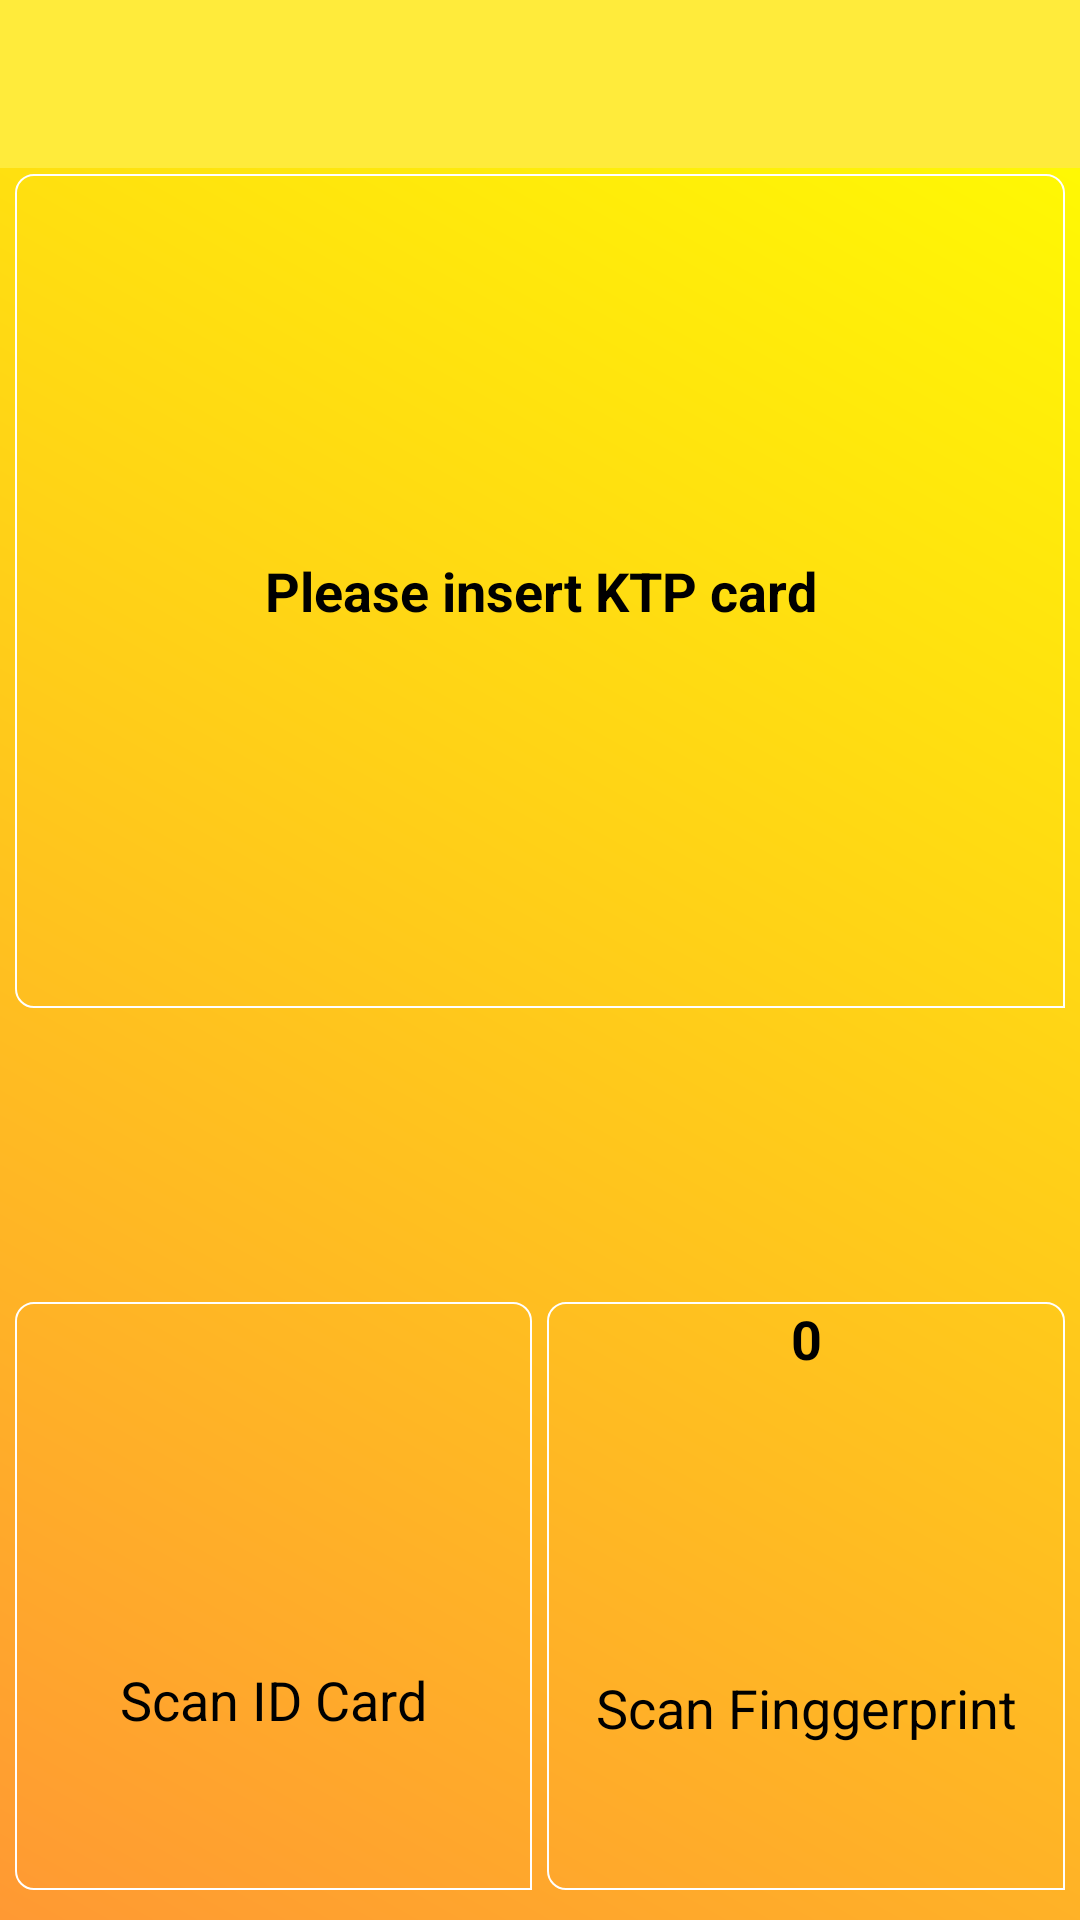

Layout XML and referenced resources for this Android screen:
<!-- AndroidManifest.xml: activity theme AppTheme.NoActionBar -->
<!-- res/layout/activity_main.xml -->
<?xml version="1.0" encoding="utf-8"?>
<RelativeLayout xmlns:android="http://schemas.android.com/apk/res/android"
                android:layout_width="match_parent"
                android:layout_height="match_parent"
                android:background="@drawable/bg_fill">

    <include
        android:id="@+id/toolbar"
        layout="@layout/toolbar" />

    <LinearLayout
        android:layout_width="match_parent"
        android:layout_height="match_parent"
        android:layout_below="@+id/toolbar"
        android:orientation="vertical">

        <RelativeLayout
            android:layout_width="match_parent"
            android:layout_height="230dp"
            android:layout_marginTop="2dp"
            android:layout_marginBottom="20dp"
            android:layout_marginLeft="5dp"
            android:layout_marginRight="5dp"
            android:layout_weight="4.51"
            android:background="@drawable/bg_rounded">


            <TextView
                android:id="@+id/view_pager_index"
                android:layout_width="wrap_content"
                android:layout_height="wrap_content"
                android:layout_centerHorizontal="true"
                android:textSize="14sp" />

            <ImageView
                android:layout_width="wrap_content"
                android:layout_height="wrap_content"
                android:layout_alignParentBottom="true"
                android:layout_alignParentRight="true"
                android:id="@+id/imageView"/>

            <TextView
                android:id="@+id/textView_readerNote"
                android:layout_width="match_parent"
                android:layout_height="wrap_content"
                android:gravity="center"
                android:text="@string/insertEktp"
                android:textAppearance="?android:attr/textAppearanceMedium"
                android:textColor="@android:color/black"
                android:textStyle="bold"
                android:layout_centerVertical="true"
                android:layout_centerHorizontal="true"/>

        </RelativeLayout>

        <Button
            android:id="@+id/sendBtn"
            android:layout_width="match_parent"
            android:layout_height="wrap_content"
            android:layout_marginLeft="5dp"
            android:layout_marginRight="5dp"
            android:src="@drawable/bg_button"
            android:text="Send DB"
            android:visibility="invisible"/>

        <LinearLayout
            android:layout_width="match_parent"
            android:layout_height="110dp"
            android:layout_gravity="bottom"
            android:layout_marginBottom="10dp"
            android:layout_marginLeft="5dp"
            android:layout_marginRight="5dp"
            android:layout_marginTop="30dp"
            android:layout_weight="8"
            android:gravity="bottom"
            android:orientation="horizontal"
            android:weightSum="1">


            <RelativeLayout
                android:id="@+id/reader_layout"
                android:layout_width="0dp"
                android:layout_height="match_parent"
                android:layout_marginRight="5dp"
                android:layout_weight="0.50"
                android:background="@drawable/bg_rounded"
                android:orientation="vertical">

                <ImageView
                    android:id="@+id/imageView_RFID"
                    android:layout_width="50dp"
                    android:layout_height="50dp"
                    android:layout_alignParentEnd="true"
                    android:layout_alignParentLeft="true"
                    android:layout_alignParentRight="true"
                    android:layout_alignParentStart="true"
                    android:layout_alignParentTop="true"
                    android:layout_marginTop="19dp" />


                <TextView
                    android:id="@+id/txRfid"
                    android:layout_width="match_parent"
                    android:layout_height="wrap_content"
                    android:layout_alignParentBottom="true"
                    android:layout_alignParentLeft="true"
                    android:layout_alignParentStart="true"
                    android:layout_below="@+id/imageView_RFID"
                    android:gravity="center"
                    android:text="Scan ID Card"
                    android:textAppearance="?android:attr/textAppearanceMedium"
                    android:textColor="@android:color/black" />
            </RelativeLayout>

            <RelativeLayout
                android:id="@+id/finger_layout"
                android:layout_width="0dp"
                android:layout_height="match_parent"
                android:layout_weight="0.50"
                android:background="@drawable/bg_rounded">

                <ImageView
                    android:id="@+id/imageView_FP"
                    android:layout_width="50dp"
                    android:layout_height="50dp"
                    android:layout_below="@+id/textView_fmdFailedNum"
                    android:layout_centerHorizontal="true" />


                <TextView
                    android:id="@+id/txFingerPrint"
                    android:layout_width="match_parent"
                    android:layout_height="wrap_content"
                    android:layout_alignParentBottom="true"
                    android:layout_below="@+id/imageView_FP"
                    android:layout_centerHorizontal="true"
                    android:gravity="center"
                    android:text="Scan Finggerprint"
                    android:textAppearance="?android:attr/textAppearanceMedium"
                    android:textColor="@android:color/black" />

                <TextView
                    android:id="@+id/textView_fmdFailedNum"
                    android:layout_width="match_parent"
                    android:layout_height="wrap_content"
                    android:layout_alignParentTop="true"
                    android:gravity="center"
                    android:text="0"
                    android:textAppearance="?android:attr/textAppearanceMedium"
                    android:textColor="@android:color/black"
                    android:textStyle="bold" />
            </RelativeLayout>
        </LinearLayout>
    </LinearLayout>
</RelativeLayout>
<!-- res/layout/toolbar.xml (included above) -->
<?xml version="1.0" encoding="utf-8"?>
<android.support.v7.widget.Toolbar xmlns:android="http://schemas.android.com/apk/res/android"
    xmlns:app="http://schemas.android.com/apk/res-auto"
    android:id="@+id/toolbar"
    android:layout_width="match_parent"
    android:layout_height="?attr/actionBarSize"
    android:background="?attr/colorPrimary"
    android:theme="@style/ThemeOverlay.AppCompat.ActionBar"
    app:popupTheme="@style/ThemeOverlay.AppCompat.Light"/>
<!-- resources referenced by this layout -->
<resources>
  <!-- drawable bg_button (drawable) -->
  <?xml version="1.0" encoding="utf-8"?>
  <shape xmlns:android="http://schemas.android.com/apk/res/android"
      android:shape="rectangle">
      <corners
          android:topRightRadius="6dp"
          android:topLeftRadius="6dp"
          android:bottomLeftRadius="6dp"/>
  
      <solid android:color="@android:color/holo_red_light" />
  
  
      <stroke android:width="2px" android:color="@android:color/white" />
  
  </shape>
  <!-- drawable bg_fill (drawable) -->
  <?xml version="1.0" encoding="utf-8"?>
  <shape xmlns:android="http://schemas.android.com/apk/res/android">
      <gradient
          android:angle="45"
          android:endColor="#FFFF00"
          android:startColor="#FF9933"
          android:type="linear" />
  
      <corners
          android:radius="0dp"/>
  
  </shape>
  <!-- drawable bg_rounded (drawable) -->
  <?xml version="1.0" encoding="utf-8"?>
  <shape xmlns:android="http://schemas.android.com/apk/res/android"
      android:shape="rectangle">
      <corners
          android:topRightRadius="6dp"
          android:topLeftRadius="6dp"
          android:bottomLeftRadius="6dp"/>
  
      <solid android:color="@android:color/transparent" />
  
  
      <stroke android:width="2px" android:color="@android:color/white" />
  
  </shape>
  <string name="insertEktp">Please insert KTP card</string>
  <style name="AppTheme.NoActionBar">
          <item name="windowActionBar">false</item>
          <item name="windowNoTitle">true</item>
          
          <item name="actionMenuTextColor">#000000</item>
      </style>
</resources>
